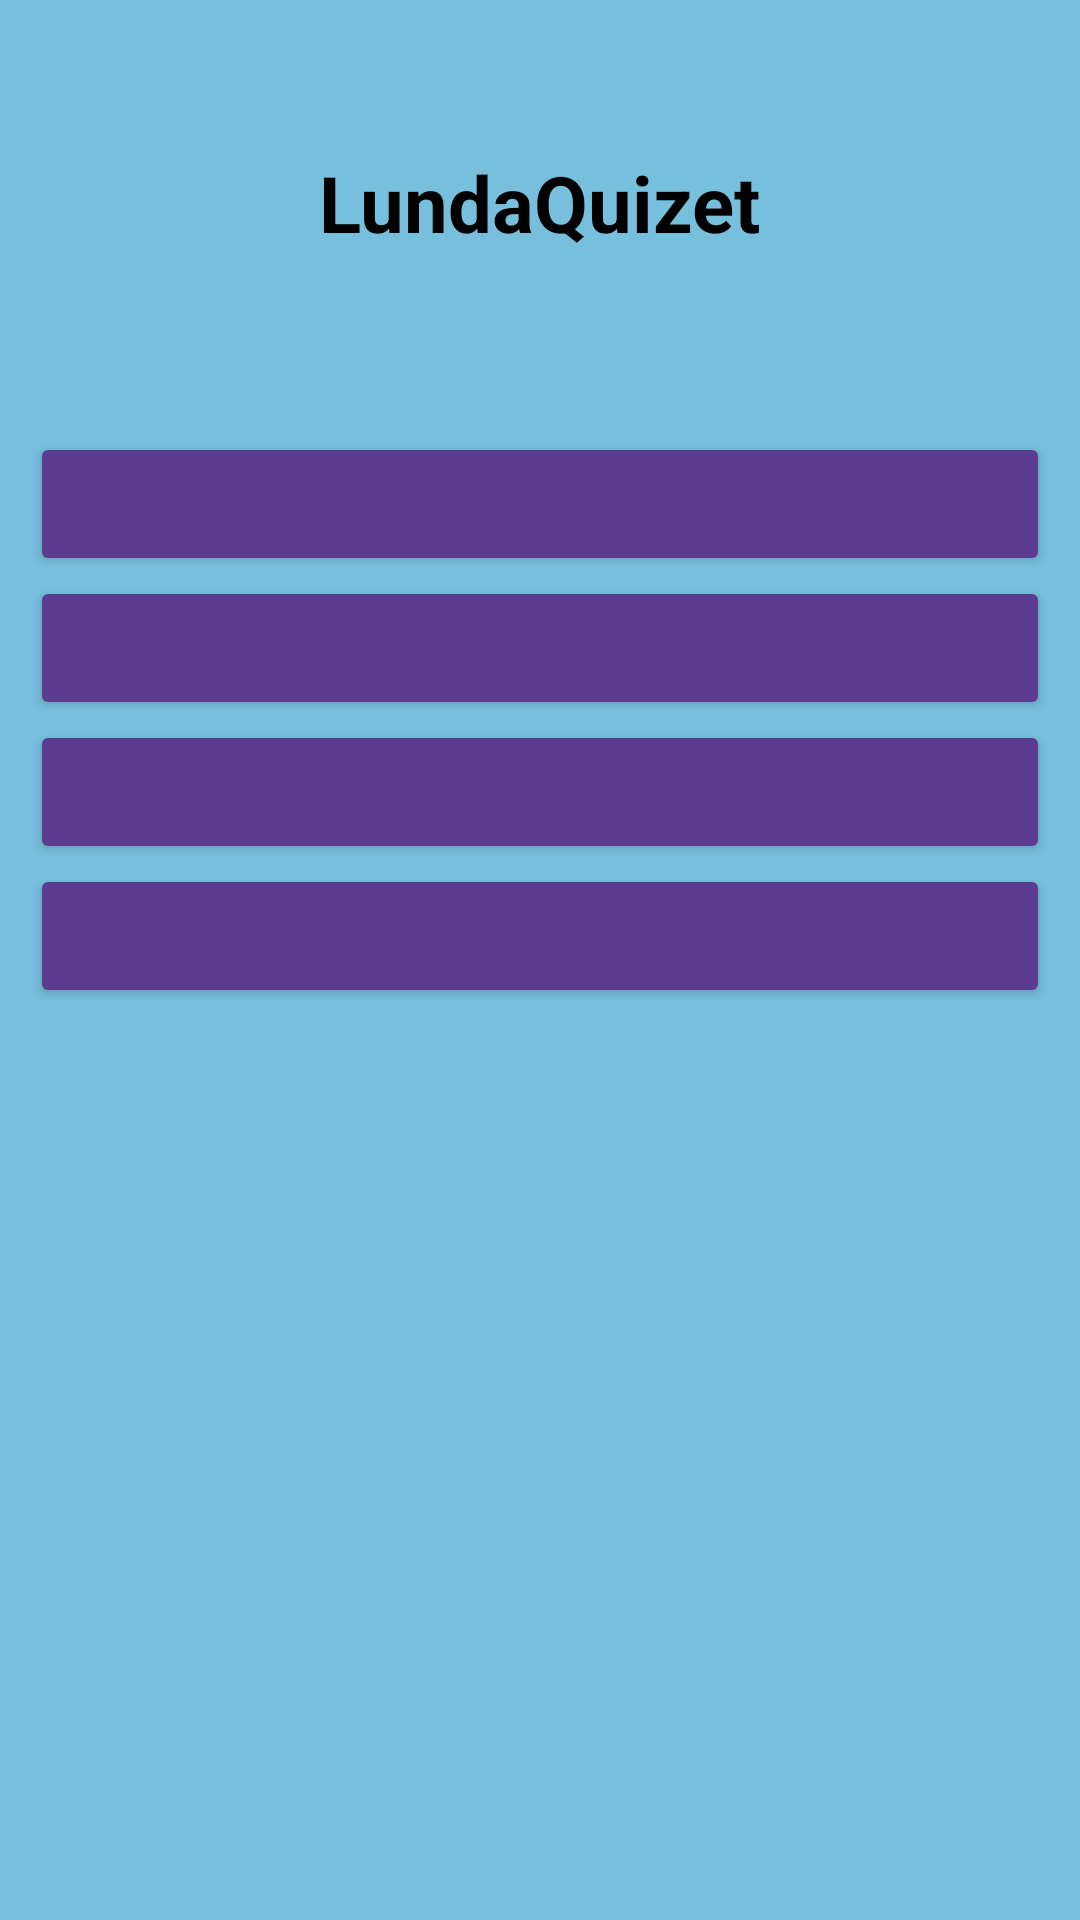

Android layout source for this screen:
<!-- AndroidManifest.xml: application theme Theme.LundaQuizet -->
<!-- res/layout/activity_game.xml -->
<?xml version="1.0" encoding="utf-8"?>
<androidx.constraintlayout.widget.ConstraintLayout
    xmlns:android="http://schemas.android.com/apk/res/android"
    xmlns:app="http://schemas.android.com/apk/res-auto"
    xmlns:tools="http://schemas.android.com/tools"
    android:background="#76c0de"
    android:layout_width="match_parent"
    android:layout_height="match_parent"
    tools:context=".GameActivity">

    <TextView
        android:id="@+id/gameTitle"
        android:layout_width="wrap_content"
        android:layout_height="wrap_content"
        android:text="LundaQuizet"
        android:textSize="26sp"
        android:textStyle="bold"
        android:textColor="@android:color/black"
        app:layout_constraintTop_toTopOf="parent"
        app:layout_constraintStart_toStartOf="parent"
        app:layout_constraintEnd_toEndOf="parent"
        android:layout_marginTop="50dp" />

    <TextView
        android:id="@+id/questionText"
        android:layout_width="0dp"
        android:layout_height="wrap_content"
        android:padding="16dp"
        android:textSize="20sp"
        android:textColor="@android:color/black"
        android:textAlignment="center"
        app:layout_constraintTop_toBottomOf="@id/gameTitle"
        app:layout_constraintStart_toStartOf="parent"
        app:layout_constraintEnd_toEndOf="parent" />

    <Button
        android:id="@+id/option1"
        android:layout_width="0dp"
        android:layout_height="wrap_content"
        android:layout_marginHorizontal="10dp"
        android:textSize="18sp"
        android:textColor="@android:color/white"
        android:backgroundTint="#5B3C90"
        app:layout_constraintTop_toBottomOf="@id/questionText"
        app:layout_constraintStart_toStartOf="parent"
        app:layout_constraintEnd_toEndOf="parent" />

    <Button
        android:id="@+id/option2"
        android:layout_width="0dp"
        android:layout_height="wrap_content"
        android:layout_marginHorizontal="10dp"
        android:textSize="18sp"
        android:textColor="@android:color/white"
        android:backgroundTint="#5B3C90"
        app:layout_constraintTop_toBottomOf="@id/option1"
        app:layout_constraintStart_toStartOf="parent"
        app:layout_constraintEnd_toEndOf="parent" />

    <Button
        android:id="@+id/option3"
        android:layout_width="0dp"
        android:layout_height="wrap_content"
        android:layout_marginHorizontal="10dp"
        android:textSize="18sp"
        android:textColor="@android:color/white"
        android:backgroundTint="#5B3C90"
        app:layout_constraintTop_toBottomOf="@id/option2"
        app:layout_constraintStart_toStartOf="parent"
        app:layout_constraintEnd_toEndOf="parent" />

    <Button
        android:id="@+id/option4"
        android:layout_width="0dp"
        android:layout_height="wrap_content"
        android:layout_marginHorizontal="10dp"
        android:layout_marginBottom="20dp"
        android:textSize="18sp"
        android:textColor="@android:color/white"
        android:backgroundTint="#5B3C90"
        app:layout_constraintTop_toBottomOf="@id/option3"
        app:layout_constraintStart_toStartOf="parent"
        app:layout_constraintEnd_toEndOf="parent" />

</androidx.constraintlayout.widget.ConstraintLayout>
<!-- resources referenced by this layout -->
<resources>
  <style name="Theme.LundaQuizet" parent="Base.Theme.LundaQuizet" />
  <style name="Base.Theme.LundaQuizet" parent="Theme.Material3.DayNight.NoActionBar">
          
          
      </style>
</resources>
